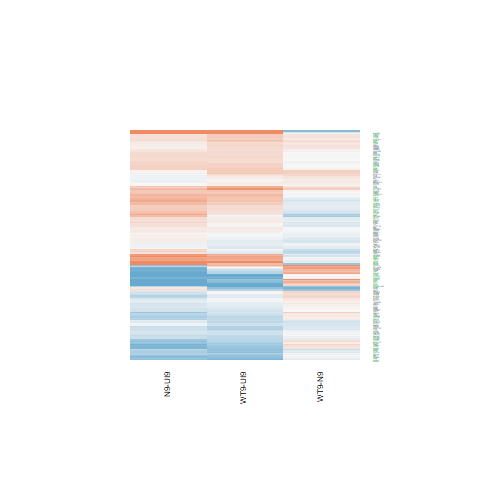

Data behind this chart, as committed beside it:
N9-UI9.logFC, N9-UI9.AveExpr, N9-UI9.t, N9-UI9.P.Value, N9-UI9.adj.P.Val, N9-UI9.B, WT9-UI9.logFC, WT9-UI9.AveExpr, WT9-UI9.t, WT9-UI9.P.Value, WT9-UI9.adj.P.Val, WT9-UI9.B, WT9-N9.logFC, WT9-N9.AveExpr, WT9-N9.t, WT9-N9.P.Value, WT9-N9.adj.P.Val, WT9-N9.B
-0.5078, 5.361, -2.891, 0.01162, 0.04304, -3.691, -0.4144, 5.361, -2.382, 0.03159, 0.09982, -4.542, 0.09337, 5.361, 0.5674, 0.5792, 0.8387, -6.117
0.3598, 7.404, 3.086, 0.007876, 0.03223, -3.535, -0.09787, 7.404, -0.8348, 0.4175, 0.5914, -6.935, -0.4577, 7.404, -4.222, 0.0008129, 0.05257, -0.5237
0.2236, 3.736, 1.355, 0.1964, 0.3371, -5.954, 0.399, 3.736, 2.414, 0.02973, 0.09606, -4.175, 0.1754, 3.736, 1.158, 0.2657, 0.6183, -5.351
0.3465, 6.149, 3.097, 0.007699, 0.03175, -3.415, 0.4078, 6.149, 3.651, 0.00253, 0.01701, -2.2, 0.06134, 6.149, 0.5941, 0.5617, 0.8308, -6.243
0.1207, 3.321, 0.5451, 0.5941, 0.7231, -6.582, 0.3005, 3.321, 1.397, 0.1836, 0.3409, -5.686, 0.1798, 3.321, 0.881, 0.3929, 0.7216, -5.494
-0.697, 1.518, -1.793, 0.09404, 0.1997, -4.741, -0.4348, 1.518, -1.204, 0.248, 0.415, -5.476, 0.2622, 1.518, 0.7201, 0.483, 0.7773, -5.181
-1.43, 1.333, -4.07, 0.001098, 0.00768, -0.6567, -0.9522, 1.333, -2.876, 0.01198, 0.05052, -2.837, 0.4779, 1.333, 1.434, 0.1729, 0.5189, -4.562
-0.06663, 6.405, -0.6753, 0.5102, 0.6544, -7.103, 0.1167, 6.405, 1.183, 0.256, 0.4239, -6.512, 0.1833, 6.405, 2.005, 0.06429, 0.3504, -4.6
-0.6074, 4.549, -4.304, 0.0006929, 0.00554, -0.7369, -0.4284, 4.549, -3.063, 0.008248, 0.03887, -3.097, 0.179, 4.549, 1.35, 0.198, 0.5491, -5.243
0.2349, 5.092, 1.835, 0.08738, 0.1893, -5.568, 0.1072, 5.092, 0.8339, 0.418, 0.5917, -6.691, -0.1277, 5.092, -1.076, 0.2999, 0.6471, -5.705
-0.07527, -0.7584, -0.09629, 0.9246, 0.9567, -5.61, -0.115, -0.7584, -0.1596, 0.8755, 0.929, -5.568, -0.03973, -0.7584, -0.05466, 0.9572, 0.9867, -4.958
0.3396, 5.138, 2.216, 0.04339, 0.1144, -4.945, 0.01323, 5.138, 0.085, 0.9334, 0.9632, -7.05, -0.3263, 5.138, -2.289, 0.03772, 0.2808, -3.993
0.5154, 5.369, 3.874, 0.001621, 0.01019, -1.764, 0.3894, 5.369, 2.924, 0.01088, 0.04709, -3.536, -0.126, 5.369, -1.029, 0.3206, 0.6671, -5.794
-0.2444, 3.796, -1.557, 0.1414, 0.2679, -5.705, -0.2862, 3.796, -1.826, 0.08881, 0.2061, -5.191, -0.04189, 3.796, -0.2844, 0.7801, 0.9239, -5.952
-0.4286, 0.2412, -0.9705, 0.3479, 0.5033, -5.49, -0.2976, 0.2412, -0.6844, 0.5046, 0.6653, -5.621, 0.131, 0.2412, 0.3157, 0.7568, 0.9135, -5.137
0.03744, 3.065, 0.1843, 0.8563, 0.9121, -6.7, 0.4153, 3.065, 2.044, 0.05981, 0.1557, -4.679, 0.3778, 3.065, 2.032, 0.06111, 0.3435, -4.089
0.08179, 5.885, 0.5593, 0.5846, 0.7154, -7.125, -0.05765, 5.885, -0.3942, 0.6992, 0.8163, -7.088, -0.1394, 5.885, -1.025, 0.3223, 0.6686, -5.861
0.0896, 5.025, 0.6213, 0.5441, 0.6818, -6.966, -0.1436, 5.025, -0.9882, 0.3394, 0.514, -6.54, -0.2332, 5.025, -1.733, 0.1047, 0.4219, -4.865
-0.07031, 2.757, -0.2459, 0.8092, 0.8802, -6.626, -0.2879, 2.757, -0.9878, 0.3396, 0.5142, -6.027, -0.2176, 2.757, -0.8085, 0.432, 0.7467, -5.464
1.028, 7.927, 9.676, 1.1522055391177e-07, 9.47950920819566e-06, 7.865, 0.7875, 7.927, 7.397, 2.93936742499389e-06, 0.0001594, 4.605, -0.2408, 7.927, -2.456, 0.02737, 0.2463, -3.916
0.3231, 6.042, 2.599, 0.02072, 0.06588, -4.366, 0.3548, 6.042, 2.846, 0.01271, 0.05257, -3.777, 0.0317, 6.042, 0.2762, 0.7863, 0.9275, -6.374
-0.6226, 5.68, -5.113, 0.000147, 0.001729, 0.6484, -0.5149, 5.68, -4.254, 0.0007635, 0.007501, -0.9268, 0.1076, 5.68, 0.943, 0.3613, 0.698, -5.883
0.5483, 4.691, 3.528, 0.003241, 0.01673, -2.349, 0.4224, 4.691, 2.703, 0.01689, 0.06433, -3.847, -0.1259, 4.691, -0.8826, 0.3921, 0.7212, -5.822
0.07305, 5.122, 0.5286, 0.6052, 0.732, -7.008, 0.2401, 5.122, 1.755, 0.1005, 0.2248, -5.565, 0.1671, 5.122, 1.309, 0.2112, 0.5642, -5.43
-1.193, 4.1, -6.751, 8.27171927521468e-06, 0.0002206, 3.816, -0.4573, 4.1, -2.706, 0.01678, 0.06405, -3.718, 0.7359, 4.1, 4.45, 0.0005204, 0.04541, 0.04238
0.1479, 6.159, 0.8723, 0.3974, 0.5516, -6.897, -0.4572, 6.159, -2.685, 0.01748, 0.06594, -4.066, -0.605, 6.159, -3.804, 0.001864, 0.07561, -1.246
-0.4556, 5.543, -3.994, 0.001276, 0.008559, -1.528, -0.356, 5.543, -3.138, 0.00709, 0.03495, -3.129, 0.09962, 5.543, 0.9333, 0.3661, 0.7015, -5.874
-0.5038, 7.763, -4.089, 0.001057, 0.007484, -1.543, -0.6634, 7.763, -5.391, 8.79458144496024e-05, 0.001698, 1.104, -0.1596, 7.763, -1.389, 0.1861, 0.5344, -5.584
0.1093, 6.433, 0.9577, 0.3541, 0.51, -6.869, 0.1231, 6.433, 1.08, 0.2982, 0.47, -6.627, 0.01382, 6.433, 0.1305, 0.898, 0.9675, -6.433
0.727, 7.536, 7.411, 2.8762706236033e-06, 0.0001039, 4.549, 0.6157, 7.536, 6.27, 1.85340297587331e-05, 0.0005698, 2.722, -0.1113, 7.536, -1.228, 0.2392, 0.5929, -5.773
-0.3248, 6.009, -2.633, 0.01937, 0.06267, -4.284, -0.3958, 6.009, -3.215, 0.006081, 0.03139, -3.044, -0.07101, 6.009, -0.6156, 0.5478, 0.8232, -6.19
2.505, 7.199, 11.32, 1.55314746519207e-08, 2.14186431390297e-06, 9.96, 1.741, 7.199, 7.746, 1.7194136369953e-06, 0.0001055, 5.206, -0.7639, 7.199, -3.829, 0.001772, 0.07381, -1.28
0.1561, 6.855, 1.47, 0.1631, 0.2965, -6.309, 0.1532, 6.855, 1.441, 0.171, 0.3253, -6.229, -0.00295, 6.855, -0.02997, 0.9765, 0.993, -6.48
0.2557, 6.488, 2.593, 0.02095, 0.06647, -4.417, 0.2508, 6.488, 2.541, 0.02323, 0.08028, -4.398, -0.004885, 6.488, -0.05352, 0.9581, 0.9868, -6.451
-0.3272, 0.9938, -0.6877, 0.5026, 0.6474, -5.878, -0.1129, 0.9938, -0.2485, 0.8073, 0.887, -6.013, 0.2143, 0.9938, 0.4845, 0.6353, 0.8642, -5.218
0.2753, 3.908, 1.577, 0.1367, 0.2618, -5.732, -0.07167, 3.908, -0.4057, 0.691, 0.8108, -6.729, -0.347, 3.908, -2.128, 0.05113, 0.3219, -4.076
-0.2579, 3.354, -1.204, 0.2481, 0.3969, -6.047, -0.3379, 3.354, -1.582, 0.1354, 0.2765, -5.447, -0.07999, 3.354, -0.3971, 0.6971, 0.8916, -5.806
0.5095, 6.395, 4.295, 0.0007053, 0.005614, -1.046, -0.05148, 6.395, -0.428, 0.675, 0.8001, -7.116, -0.561, 6.395, -5.083, 0.0001556, 0.02521, 1.12
-0.02226, 4.592, -0.1745, 0.8639, 0.9169, -7.052, -0.1902, 4.592, -1.492, 0.1574, 0.3076, -5.854, -0.1679, 4.592, -1.408, 0.1804, 0.5277, -5.219
-0.8765, 2.043, -3.074, 0.008069, 0.03283, -2.673, -0.9388, 2.043, -3.304, 0.005083, 0.02766, -2.158, -0.06229, 2.043, -0.2279, 0.823, 0.9419, -5.525
0.3338, 7.482, 3.456, 0.003748, 0.01863, -2.799, 0.2711, 7.482, 2.8, 0.01393, 0.05593, -3.974, -0.06266, 7.482, -0.7004, 0.4949, 0.7869, -6.269
0.4018, 6.558, 3.705, 0.00227, 0.01298, -2.235, 0.4544, 6.558, 4.205, 0.0008421, 0.008008, -1.128, 0.05257, 6.558, 0.5249, 0.6077, 0.8522, -6.316
-0.3616, 8.357, -4.06, 0.00112, 0.007801, -1.622, -0.3648, 8.357, -4.101, 0.001034, 0.009048, -1.429, -0.003168, 8.357, -0.03823, 0.97, 0.9908, -6.554
-1.394, 0.9911, -3.359, 0.004548, 0.0215, -1.914, -0.7673, 0.9911, -1.973, 0.06807, 0.1706, -4.267, 0.6264, 0.9911, 1.598, 0.1318, 0.4634, -4.349
-1.465, 2.034, -5.338, 9.69119482463204e-05, 0.00127, 1.596, -1.098, 2.034, -4.153, 0.0009318, 0.008523, -0.535, 0.3674, 2.034, 1.403, 0.182, 0.5295, -4.68
0.3447, 7.905, 3.88, 0.0016, 0.01009, -1.964, 0.3928, 7.905, 4.421, 0.0005515, 0.006043, -0.7731, 0.04809, 7.905, 0.5848, 0.5678, 0.8343, -6.363
0.3731, 5.436, 2.498, 0.02523, 0.07612, -4.492, 0.2408, 5.436, 1.596, 0.1322, 0.2716, -5.87, -0.1322, 5.436, -0.958, 0.3539, 0.6916, -5.89
0.2762, 6.702, 2.869, 0.01215, 0.04449, -3.905, 0.2625, 6.702, 2.73, 0.016, 0.06181, -4.058, -0.01366, 6.702, -0.1532, 0.8804, 0.9625, -6.455
-0.05003, 3.167, -0.2791, 0.7842, 0.8619, -6.726, -0.2915, 3.167, -1.606, 0.1301, 0.2688, -5.391, -0.2415, 3.167, -1.432, 0.1735, 0.5192, -4.934
0.2568, 4.935, 1.819, 0.08989, 0.1931, -5.539, 0.266, 4.935, 1.908, 0.07658, 0.1854, -5.292, 0.009264, 4.935, 0.07108, 0.9443, 0.983, -6.226
0.3431, 5.281, 2.637, 0.01924, 0.06233, -4.175, 0.3334, 5.281, 2.568, 0.02203, 0.07745, -4.192, -0.009721, 5.281, -0.08103, 0.9365, 0.9804, -6.291
-0.06592, 4.731, -0.5165, 0.6134, 0.7376, -6.976, -0.185, 4.731, -1.433, 0.1734, 0.3281, -5.969, -0.1191, 4.731, -0.9983, 0.3347, 0.6791, -5.72
0.09544, 5.439, 0.7562, 0.4618, 0.6112, -6.944, -0.1359, 5.439, -1.067, 0.3037, 0.476, -6.531, -0.2313, 5.439, -1.966, 0.06899, 0.3607, -4.571
-1.283, 1.865, -3.976, 0.001324, 0.008789, -0.887, -1.252, 1.865, -4.097, 0.001042, 0.009088, -0.6318, 0.03096, 1.865, 0.1003, 0.9215, 0.976, -5.456
0.3339, -1.221, 0.3795, 0.7099, 0.8107, -5.47, 0.6077, -1.221, 0.7207, 0.4827, 0.6475, -5.245, 0.2737, -1.221, 0.3371, 0.7409, 0.9082, -4.889
0.7102, 7.376, 6.921, 6.26746738381769e-06, 0.0001805, 3.738, 0.1594, 7.376, 1.538, 0.1458, 0.2918, -6.132, -0.5508, 7.376, -5.788, 4.29812227338872e-05, 0.01482, 2.343
-0.8563, 7.893, -9.149, 2.31314668873078e-07, 1.55066500244545e-05, 7.148, -0.5273, 7.893, -5.661, 5.38752204658522e-05, 0.001223, 1.607, 0.329, 7.893, 3.776, 0.00197, 0.07773, -1.394
0.8359, 6.819, 8.434, 6.24788796220015e-07, 3.23680761456649e-05, 6.158, 0.5708, 6.819, 5.748, 4.60911924789867e-05, 0.001087, 1.817, -0.2651, 6.819, -2.899, 0.01144, 0.1734, -3.051
0.696, 9.497, 7.382, 3.01096812598456e-06, 0.0001079, 4.439, 0.4756, 9.497, 5.039, 0.0001689, 0.002635, 0.3836, -0.2204, 9.497, -2.522, 0.02407, 0.2356, -3.842
0.1904, 3.813, 0.9478, 0.3589, 0.5149, -6.406, -0.01548, 3.813, -0.07604, 0.9404, 0.9669, -6.732, -0.2058, 3.813, -1.099, 0.2897, 0.6383, -5.398
... 130 more rows
